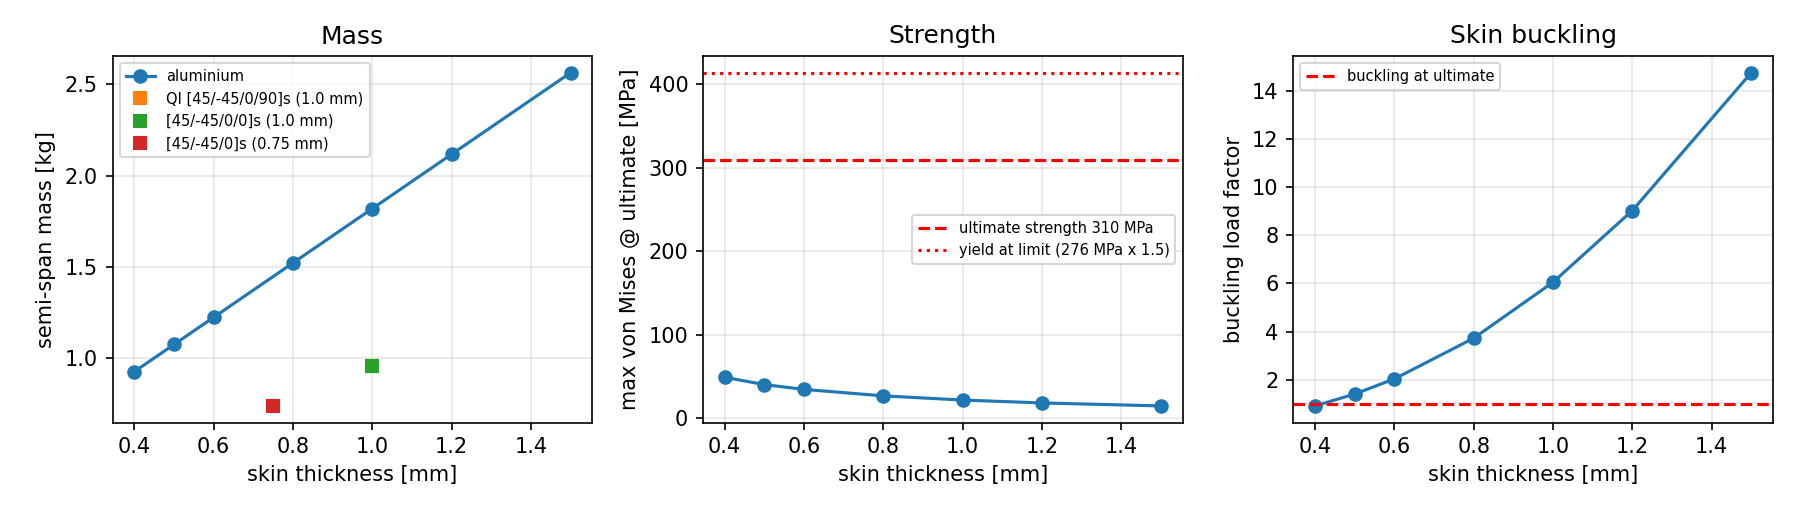

Values plotted in this chart, from the file beside it:
skin_mm, semi_span_mass_kg, tip_w_limit_mm, max_vm_limit_MPa, RF_yield_at_limit, max_vm_ult_MPa, RF_ultimate_at_ult, buckling_factor_vs_ultimate, f1_Hz, f_torsion_Hz, meets_strength_and_buckling
0.4, 0.926, 9.98, 32.8, 8.42, 49.2, 6.30, 0.906, 19.41, 185.1, no
0.5, 1.075, 8.22, 26.9, 10.24, 40.4, 7.67, 1.401, 19.88, 190.2, yes
0.6, 1.224, 6.98, 23.1, 11.94, 34.7, 8.94, 2.028, 20.23, 193.8, yes
0.8, 1.521, 5.37, 17.9, 15.38, 26.9, 11.52, 3.722, 20.71, 198.5, yes
1.0, 1.819, 4.36, 14.6, 18.88, 21.9, 14.14, 6.050, 21.03, 201.2, yes
1.2, 2.117, 3.67, 12.3, 22.43, 18.5, 16.80, 9.033, 21.25, 203.1, yes
1.5, 2.563, 2.97, 9.9, 27.82, 14.9, 20.83, 14.77, 21.49, 204.8, yes
